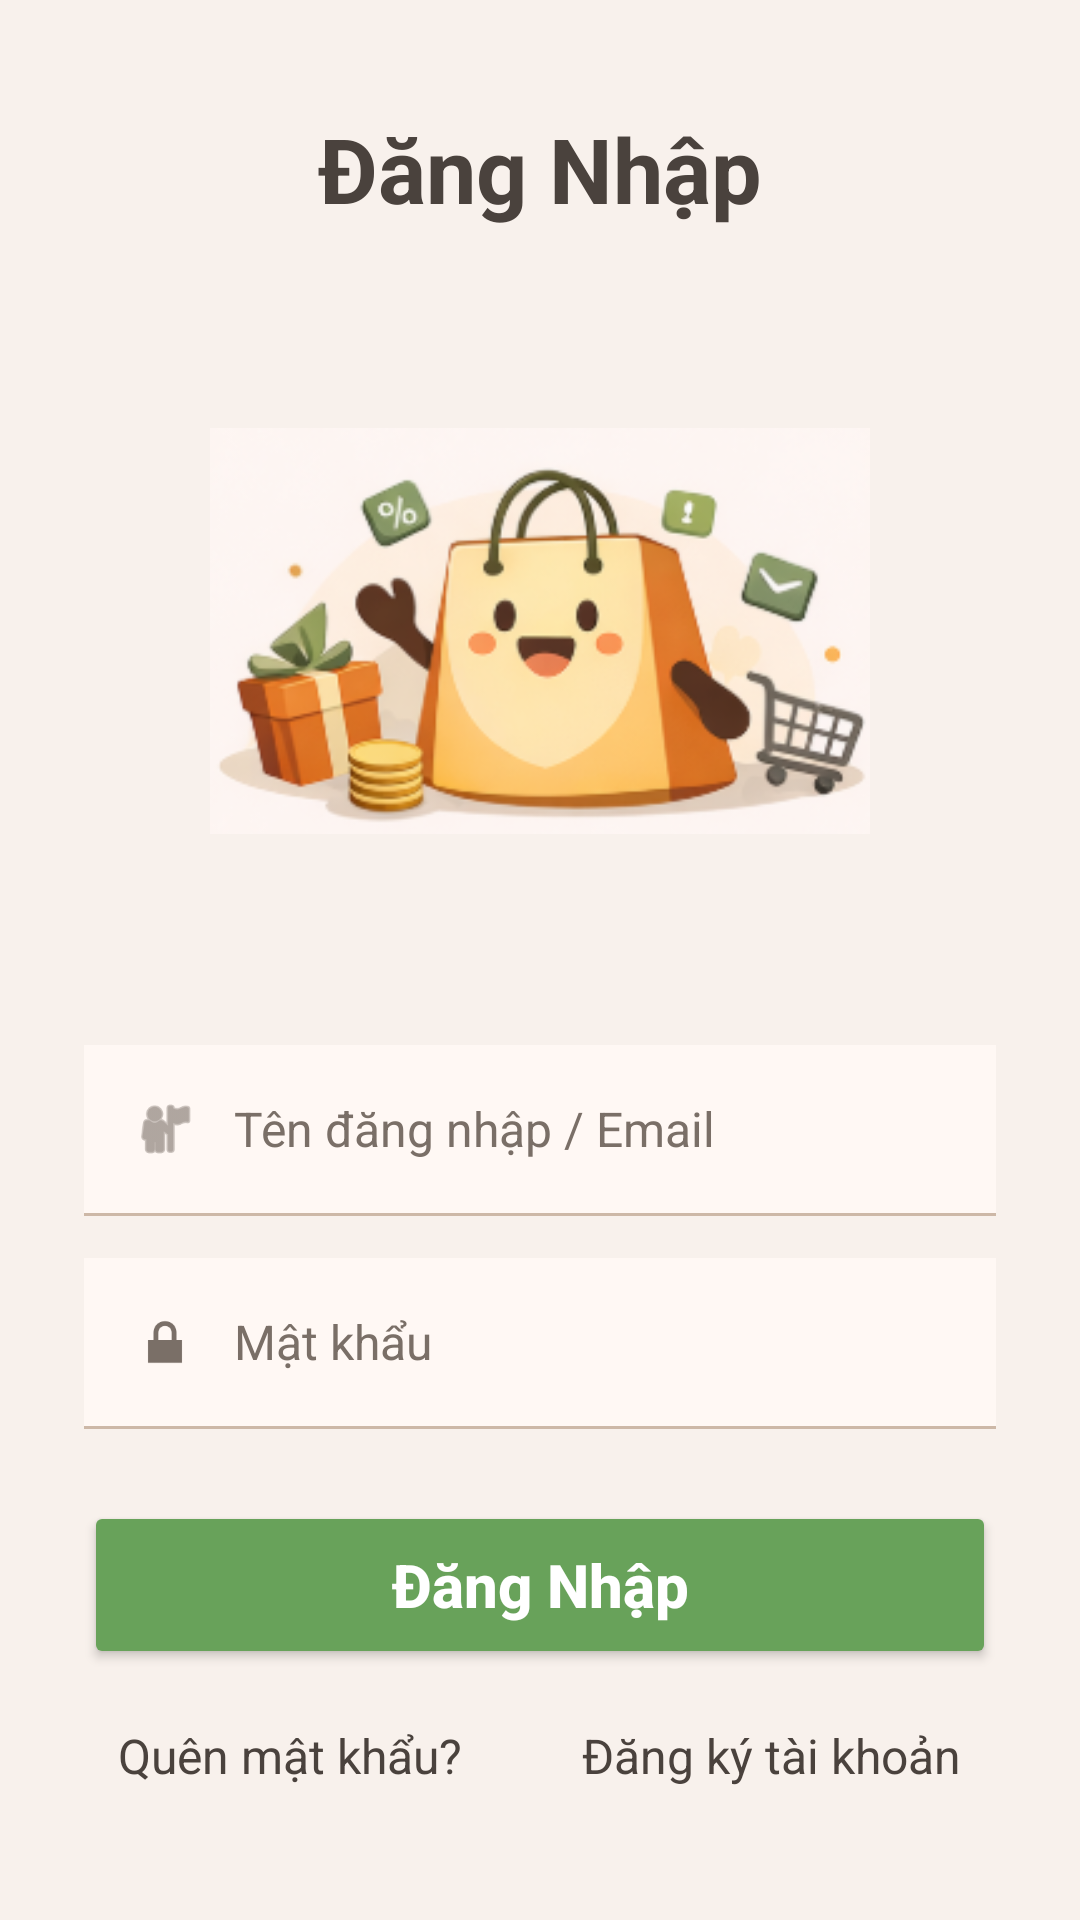

Produce the Android XML layout that renders to this screen, including the resource entries it uses.
<!-- AndroidManifest.xml: application theme Theme.GiaoDichNongSan -->
<!-- res/layout/activity_dang_nhap.xml -->
<?xml version="1.0" encoding="utf-8"?>
<ScrollView xmlns:android="http://schemas.android.com/apk/res/android"
    xmlns:app="http://schemas.android.com/apk/res-auto"
    android:layout_width="match_parent"
    android:layout_height="match_parent"
    android:background="#F8F1EC">

    <LinearLayout
        android:layout_width="match_parent"
        android:layout_height="wrap_content"
        android:orientation="vertical"
        android:paddingStart="28dp"
        android:paddingTop="36dp"
        android:paddingEnd="28dp"
        android:paddingBottom="24dp">

        <TextView
            android:id="@+id/tvTitle"
            android:layout_width="wrap_content"
            android:layout_height="wrap_content"
            android:layout_gravity="center_horizontal"
            android:text="Đăng Nhập"
            android:textColor="#4A423D"
            android:textSize="30sp"
            android:textStyle="bold" />

        <ImageView
            android:id="@+id/imgLogin"
            android:layout_width="220dp"
            android:layout_height="220dp"
            android:layout_gravity="center_horizontal"
            android:layout_marginTop="24dp"
            android:contentDescription="Ảnh đăng nhập"
            android:scaleType="fitCenter"
            android:src="@drawable/login_img" />

        <LinearLayout
            android:layout_width="match_parent"
            android:layout_height="56dp"
            android:layout_marginTop="28dp"
            android:background="#FFF8F4"
            android:gravity="center_vertical"
            android:orientation="horizontal"
            android:paddingStart="16dp"
            android:paddingEnd="16dp">

            <ImageView
                android:layout_width="22dp"
                android:layout_height="22dp"
                android:contentDescription="user icon"
                android:src="@android:drawable/ic_menu_myplaces"
                app:tint="#7A6F67" />

            <EditText
                android:id="@+id/edtEmail"
                android:layout_width="match_parent"
                android:layout_height="wrap_content"
                android:layout_marginStart="12dp"
                android:background="@android:color/transparent"
                android:hint="Tên đăng nhập / Email"
                android:inputType="textEmailAddress"
                android:textColor="#4A423D"
                android:textColorHint="#7A6F67"
                android:textSize="16sp" />
        </LinearLayout>

        <View
            android:layout_width="match_parent"
            android:layout_height="1dp"
            android:background="#CDB8A7" />

        <LinearLayout
            android:layout_width="match_parent"
            android:layout_height="56dp"
            android:layout_marginTop="14dp"
            android:background="#FFF8F4"
            android:gravity="center_vertical"
            android:orientation="horizontal"
            android:paddingStart="16dp"
            android:paddingEnd="16dp">

            <ImageView
                android:layout_width="22dp"
                android:layout_height="22dp"
                android:contentDescription="password icon"
                android:src="@android:drawable/ic_lock_lock"
                app:tint="#7A6F67" />

            <EditText
                android:id="@+id/edtPassword"
                android:layout_width="match_parent"
                android:layout_height="wrap_content"
                android:layout_marginStart="12dp"
                android:background="@android:color/transparent"
                android:hint="Mật khẩu"
                android:inputType="textPassword"
                android:textColor="#4A423D"
                android:textColorHint="#7A6F67"
                android:textSize="16sp" />
        </LinearLayout>

        <View
            android:layout_width="match_parent"
            android:layout_height="1dp"
            android:background="#CDB8A7" />

        <Button
            android:id="@+id/btnLogin"
            android:layout_width="match_parent"
            android:layout_height="56dp"
            android:layout_marginTop="24dp"
            android:backgroundTint="#68A25A"
            android:text="Đăng Nhập"
            android:textAllCaps="false"
            android:textColor="#FFFFFF"
            android:textSize="20sp"
            android:textStyle="bold" />

        <LinearLayout
            android:layout_width="match_parent"
            android:layout_height="wrap_content"
            android:layout_marginTop="18dp"
            android:gravity="center"
            android:orientation="horizontal">

            <TextView
                android:id="@+id/tvForgotPassword"
                android:layout_width="wrap_content"
                android:layout_height="wrap_content"
                android:layout_marginEnd="40dp"
                android:text="Quên mật khẩu?"
                android:textColor="#4A423D"
                android:textSize="16sp" />

            <TextView
                android:id="@+id/tvRegister"
                android:layout_width="wrap_content"
                android:layout_height="wrap_content"
                android:text="Đăng ký tài khoản"
                android:textColor="#4A423D"
                android:textSize="16sp" />
        </LinearLayout>

    </LinearLayout>
</ScrollView>
<!-- resources referenced by this layout -->
<resources>
  <!-- drawable login_img: png bitmap (drawable, 57897 bytes) -->
  <style name="Theme.GiaoDichNongSan" parent="Base.Theme.GiaoDichNongSan" />
  <style name="Base.Theme.GiaoDichNongSan" parent="Theme.Material3.DayNight.NoActionBar">
          
          
      </style>
</resources>
